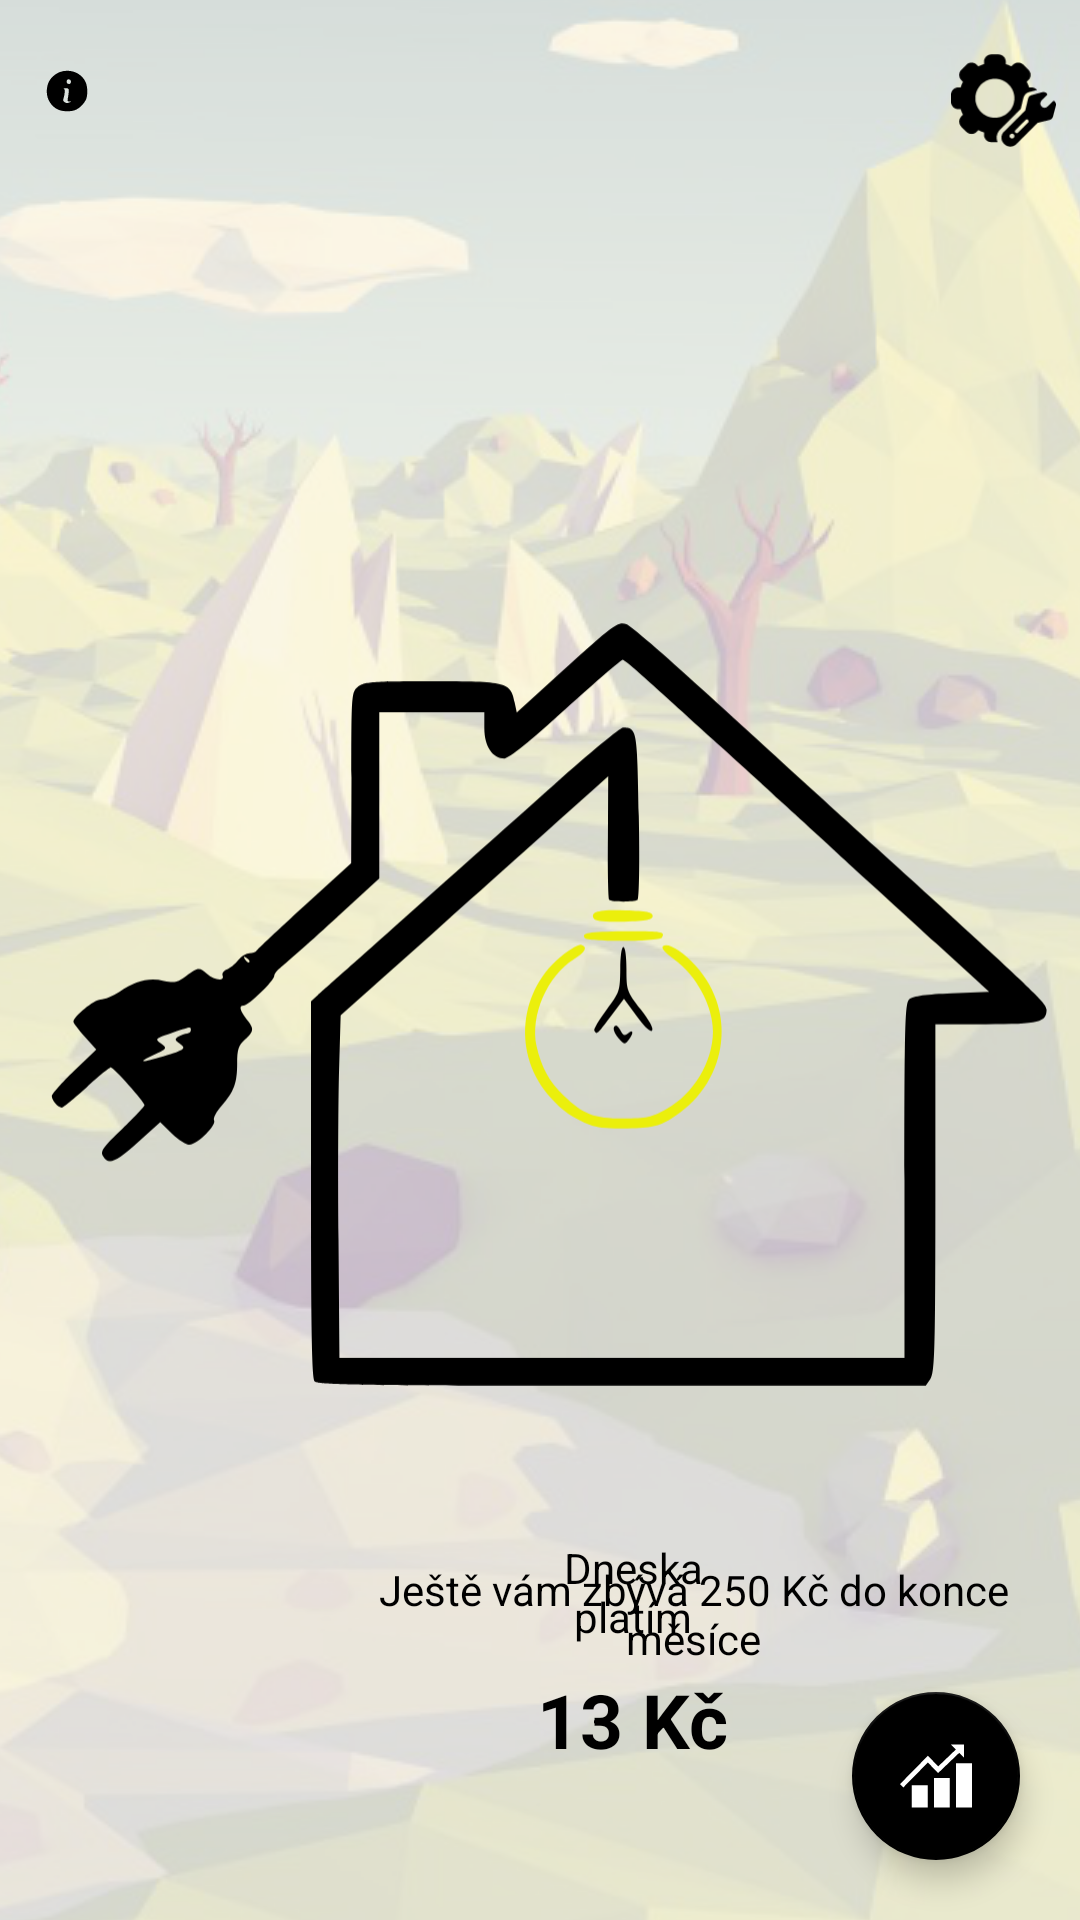

The Android layout XML behind this screen, and the referenced resources:
<!-- AndroidManifest.xml: application theme AppTheme -->
<!-- res/layout/activity_main.xml -->
<?xml version="1.0" encoding="utf-8"?>
<android.support.constraint.ConstraintLayout xmlns:android="http://schemas.android.com/apk/res/android"
    xmlns:app="http://schemas.android.com/apk/res-auto"
    xmlns:tools="http://schemas.android.com/tools"
    android:layout_width="match_parent"
    android:layout_height="match_parent"
    android:background="@drawable/background"
    tools:context=".MainActivity">


    <TextView
        android:id="@+id/main_activity_top_info_text"
        style="@style/text_basic"
        android:layout_width="250dp"
        android:layout_height="wrap_content"
        android:layout_marginTop="8dp"
        android:layout_marginEnd="8dp"
        android:gravity="center"
        android:textSize="16sp"
        app:layout_constraintEnd_toEndOf="parent"
        app:layout_constraintTop_toBottomOf="@+id/main_activity_settings_button" />

    <ImageView
        android:id="@+id/main_activity_kitty"
        android:layout_width="60dp"
        android:layout_height="60dp"
        android:layout_marginTop="8dp"
        android:layout_marginBottom="8dp"
        app:layout_constraintBottom_toTopOf="@+id/textView2"
        app:layout_constraintEnd_toEndOf="@+id/main_activity_top_info_text"
        app:layout_constraintStart_toStartOf="@+id/main_activity_top_info_text"
        app:layout_constraintTop_toBottomOf="@+id/main_activity_top_info_text"
        app:srcCompat="@drawable/kitty_bicycle" />

    <TextView
        android:id="@+id/textView2"
        style="@style/text_basic"
        android:layout_width="0dp"
        android:layout_height="36dp"
        android:layout_marginStart="8dp"
        android:layout_marginEnd="8dp"
        android:layout_marginBottom="8dp"
        android:gravity="center"
        android:text="Ještě vám zbývá 250 Kč do konce měsíce"
        app:layout_constraintBottom_toTopOf="@+id/main_activity_statistics_button"
        app:layout_constraintEnd_toEndOf="parent"
        app:layout_constraintStart_toStartOf="@+id/main_activity_top_info_text" />

    <ImageView
        android:id="@+id/imageView"
        android:layout_width="380dp"
        android:layout_height="wrap_content"
        android:layout_marginStart="8dp"
        android:layout_marginTop="8dp"
        app:layout_constraintStart_toStartOf="parent"
        app:layout_constraintTop_toTopOf="parent"
        app:srcCompat="@drawable/house" />

    <TextView
        android:id="@+id/textView3"
        style="@style/text_basic"
        android:layout_width="76dp"
        android:layout_height="wrap_content"
        android:layout_marginBottom="8dp"
        android:gravity="center_horizontal"
        android:text="Dneska platím"
        android:textSize="14sp"
        app:layout_constraintBottom_toTopOf="@+id/main_activity_price"
        app:layout_constraintEnd_toEndOf="@+id/main_activity_price"
        app:layout_constraintStart_toStartOf="@+id/main_activity_price" />

    <TextView
        android:id="@+id/main_activity_price"
        style="@style/text_basic"
        android:layout_width="wrap_content"
        android:layout_height="wrap_content"
        android:layout_marginTop="8dp"
        android:layout_marginBottom="58dp"
        android:text="13 Kč"
        android:textColor="@android:color/black"
        android:textSize="25sp"
        android:textStyle="bold"
        app:layout_constraintBottom_toBottomOf="@+id/imageView"
        app:layout_constraintEnd_toEndOf="@+id/imageView"
        app:layout_constraintHorizontal_bias="0.541"
        app:layout_constraintStart_toStartOf="@+id/imageView"
        app:layout_constraintVertical_bias="0.0" />

    <android.support.design.widget.FloatingActionButton
        android:id="@+id/main_activity_statistics_button"
        style="@style/text_basic"
        android:layout_width="wrap_content"
        android:layout_height="wrap_content"
        android:layout_marginBottom="20dp"
        android:layout_marginEnd="20dp"
        android:gravity="center"
        app:srcCompat="@drawable/ic_graph"
        android:textSize="22sp"
        app:layout_constraintBottom_toBottomOf="parent"
        app:layout_constraintEnd_toEndOf="parent" />

    <ImageView
        android:id="@+id/main_activity_settings_button"
        android:layout_width="35dp"
        android:layout_height="35dp"
        android:layout_marginTop="16dp"
        android:layout_marginEnd="8dp"
        app:layout_constraintEnd_toEndOf="parent"
        app:layout_constraintTop_toTopOf="parent"
        app:srcCompat="@drawable/settings" />

    <ImageView
        android:id="@+id/main_activity_info_button"
        android:layout_width="45dp"
        android:layout_height="45dp"
        android:layout_marginTop="8dp"
        android:padding="15dp"
        app:layout_constraintStart_toStartOf="parent"
        app:layout_constraintTop_toTopOf="parent"
        app:srcCompat="@drawable/info" />
</android.support.constraint.ConstraintLayout>
<!-- resources referenced by this layout -->
<resources>
  <!-- drawable background (drawable) -->
  <?xml version="1.0" encoding="utf-8"?>
  <bitmap
      xmlns:android="http://schemas.android.com/apk/res/android"
      android:src="@drawable/bcg_landscape"
      android:alpha="0.3"
      android:gravity="center"
      android:scaleType="centerCrop"
      />
  <!-- drawable house: vector/xml drawable (drawable, 3528 chars, omitted) -->
  <!-- drawable ic_graph (drawable) -->
  <?xml version="1.0" encoding="utf-8"?>
  <vector xmlns:android="http://schemas.android.com/apk/res/android"
      android:width="30.462dp"
      android:height="30.461dp"
      android:viewportWidth="30.462"
      android:viewportHeight="30.461">
  
      <path
          android:fillColor="#fff"
          android:pathData="M16.109,13.997l-4.312-4.479L1.426,20.058L0,18.656L11.812,6.651l4.354,4.522l7.49-7.172l-2.146-2.145h5.603v5.601 L25.07,5.415L16.109,13.997z M4.962,28.606h6.75v-9.5h-6.75V28.606z M14.337,28.606h6.75v-12.5h-6.75V28.606z M23.712,9.856v18.75 h6.75V9.856H23.712z" />
  </vector>
  <!-- drawable info (drawable) -->
  <?xml version="1.0" encoding="utf-8"?>
  <vector xmlns:android="http://schemas.android.com/apk/res/android"
      android:width="500dp"
      android:height="500dp"
      android:viewportWidth="500"
      android:viewportHeight="500">
  
      <path
          android:fillColor="#000000"
          android:pathData="M145 451 c-74 -33 -125 -114 -125 -197 0 -72 20 -125 65 -169 108 -109 304 -77 366 60 24 51 25 154 3 198 -23 45 -63 86 -106 108 -49 25 -148 25 -203 0z m130 -81 c19 -8 18 -9 -4 -9 -22 -1 -23 -3 -16 -43 5 -24 9 -56 9 -73 1 -27 -2 -30 -34 -32 -19 -1 -29 0 -22 3 15 7 15 46 1 98 -10 35 -9 42 7 53 20 15 30 15 59 3z m13 -225 c4 -20 -15 -36 -35 -28 -17 6 -17 40 0 46 19 8 32 2 35 -18z" />
  </vector>
  <!-- drawable settings: vector/xml drawable (drawable, 3221 chars, omitted) -->
  <style name="text_basic">
          <item name="android:textColor">@android:color/black</item>
          <item name="android:fontFamily">sans-serif</item>
      </style>
  <style name="AppTheme" parent="Theme.AppCompat.Light.NoActionBar">
          
          <item name="colorPrimary">@color/colorPrimary</item>
          <item name="colorPrimaryDark">@color/colorPrimaryDark</item>
          <item name="colorAccent">@color/colorAccent</item>
  
      </style>
  <!-- drawable bcg_landscape: png bitmap (drawable, 780456 bytes) -->
  <color name="colorPrimary">#3F51B5</color>
  <color name="colorPrimaryDark">#303F9F</color>
  <color name="colorAccent">#000</color>
</resources>
